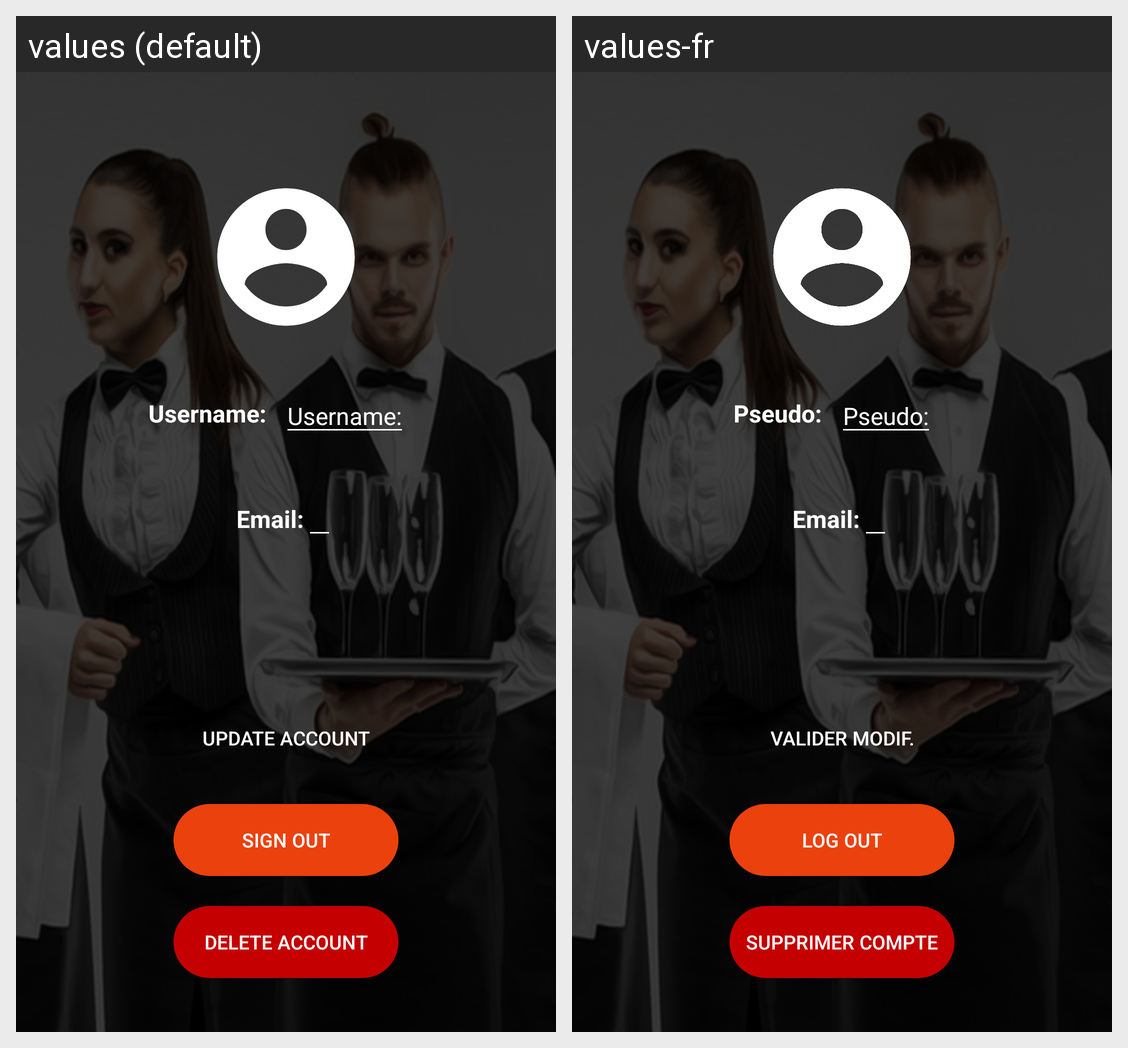

Locale-by-locale string values for the Android screen shown in this grid:
Android screen res/layout/activity_profile.xml rendered under 2 locales, left to right: values (default), values-fr. Device: Nexus 5 (rendered at 1080×1920; each locale shown at half size, 540×960, under a caption strip naming it); theme AppTheme.
Strings drawn on this screen, with the default value and each locale's value (text and hints the layout hard-codes, and strings that could not be matched under every locale, appear in the picture but are not listed):

text_input_username
  values: Username:
  values-fr: Pseudo:

text_view_email
  values: Email:
  values-fr: Email:

button_update_account
  values: Update Account
  values-fr: Valider modif.

button_sign_out_account
  values: Sign Out
  values-fr: Log out

button_delete_account
  values: Delete Account
  values-fr: Supprimer compte
